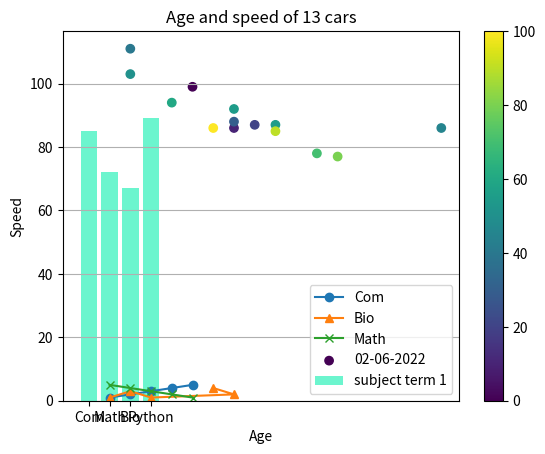

Reproduce this figure in Python.
import matplotlib.pyplot as plt

#step1: prepare data x and data y (list, tuple, Dataframe)
x_data = ["Com", "Math", "Bio", "Python"]
y_data = [85, 72, 67, 89]

#step2: create graph
plt.bar(x_data, y_data, color="#6cf5ce", label="subject term 1")
#plt.barh(x_data, y_data, color="green")

#step3: label your graph
plt.title("Score data")
plt.xlabel("Subject")
plt.ylabel("Score")
plt.legend()

#step4: show graph
plt.show()


x_data = [1, 2, 3, 4, 5]
y_data = [1, 2, 3, 4, 5]
x_data2 = [1, 2, 3, 7, 6]
y_data2 = [1, 3, 1, 2, 4]
x_data3 = [1, 2, 3, 4, 5]
y_data3 = [5, 4, 3, 2, 1]

plt.plot(x_data, y_data, marker="o", label="Com")
plt.plot(x_data2, y_data2, marker="^", label="Bio")
plt.plot(x_data3, y_data3, marker="x", label="Math")
plt.title("Line graph")
plt.xlabel("X")
plt.ylabel("Y")
plt.grid(axis="x")
plt.legend() # show label of data
plt.show()


#data age and speed of 13 cars
x_data = [5, 7, 8, 7, 2, 17, 2, 9, 4, 11, 12, 9, 6, 7] # age of car
y_data = [99, 86, 87, 88, 111, 86, 103, 87, 94, 78, 77, 85, 86, 92] # speed of car
color = [0, 10, 20, 30, 40, 45, 50, 55, 60, 70, 80, 90, 100, 55]

plt.scatter(x_data, y_data, label="02-06-2022", c=color, cmap="viridis")
plt.title("Age and speed of 13 cars")
plt.xlabel("Age")
plt.ylabel("Speed")
plt.legend()
plt.grid()
plt.colorbar()
plt.show()